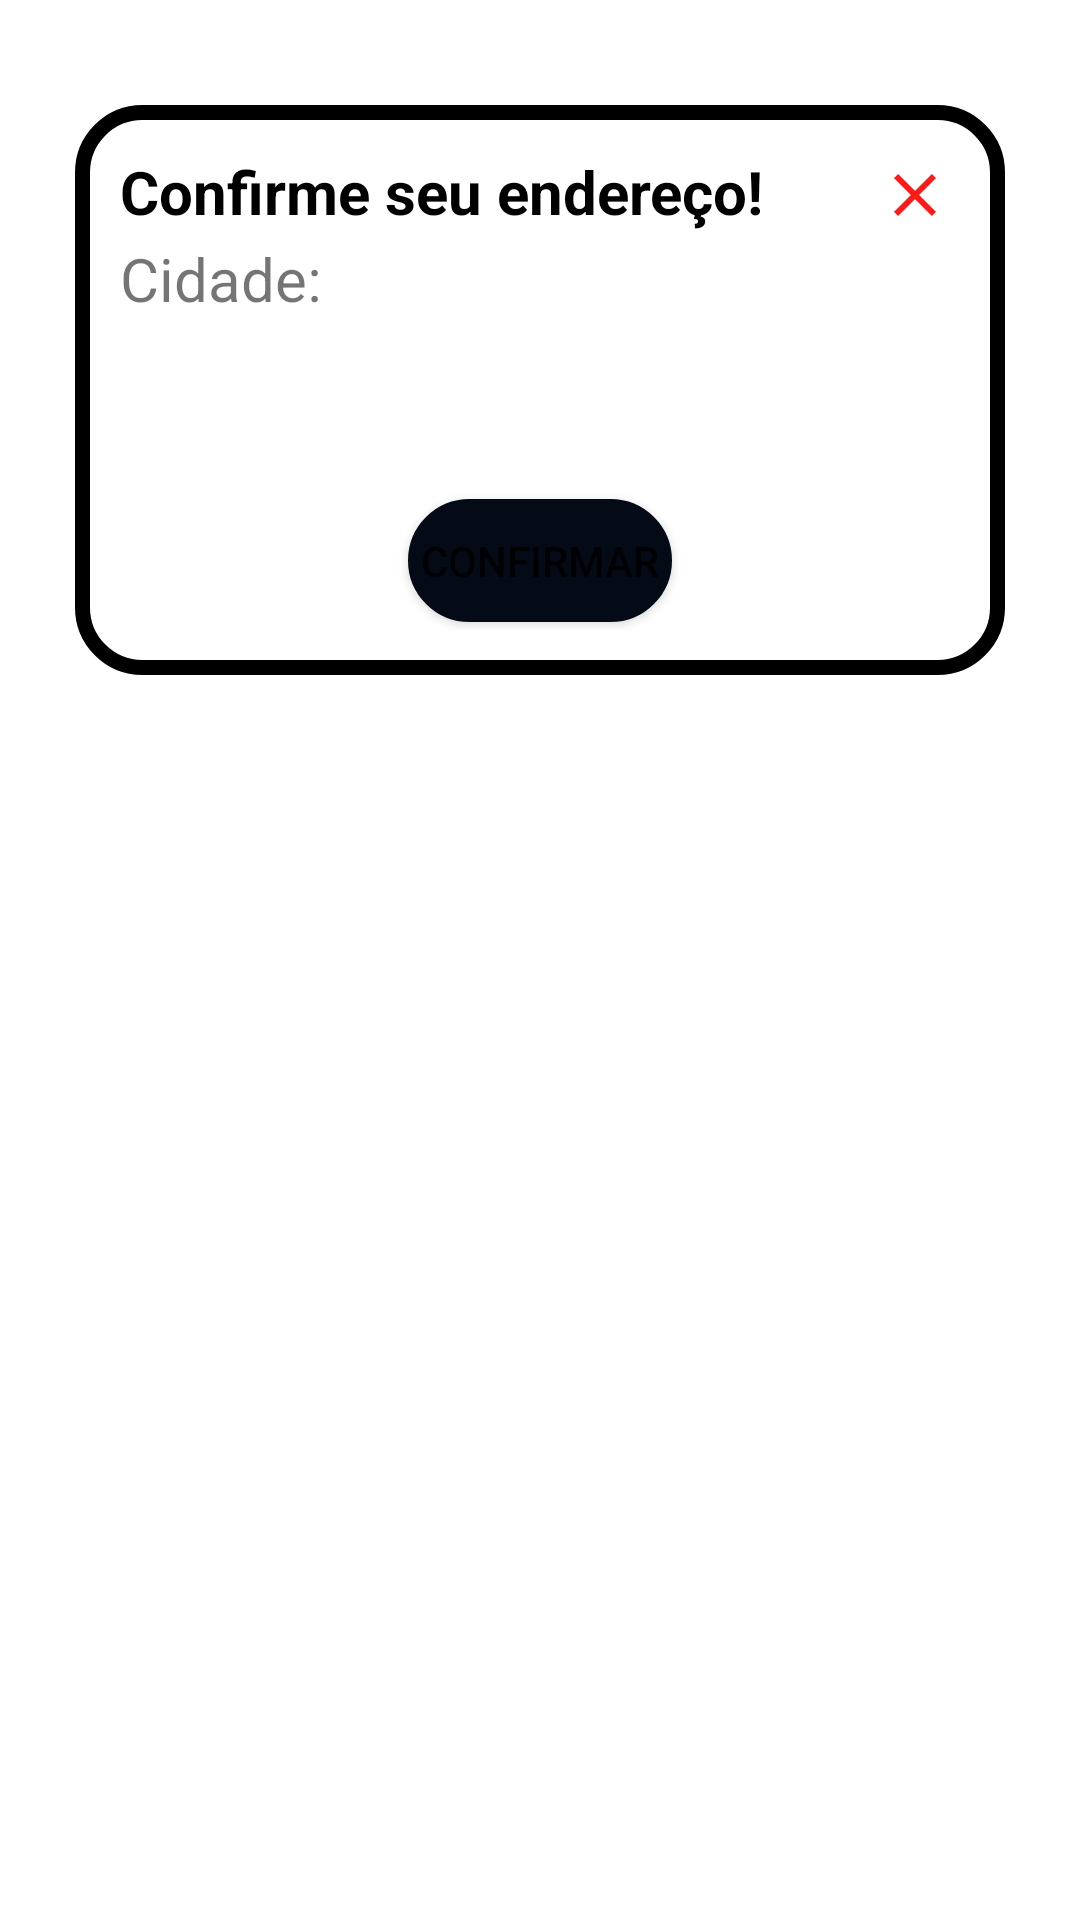

Here is an Android app screen rendered from its layout file. Give the layout XML and the strings, colors and styles it references.
<!-- AndroidManifest.xml: application theme Theme.BikerSeeker -->
<!-- res/layout/dialog_personalizado.xml -->
<?xml version="1.0" encoding="utf-8"?>
<RelativeLayout xmlns:android="http://schemas.android.com/apk/res/android"
    android:layout_width="match_parent"
    android:layout_height="match_parent">

    <LinearLayout
        android:layout_width="match_parent"
        android:layout_height="200dp"
        android:layout_marginLeft="20dp"
        android:layout_marginTop="30dp"
        android:layout_marginRight="20dp"
        android:background="@drawable/dialog_background"
        android:orientation="vertical"
        android:padding="20dp">

        <ImageButton
            android:id="@+id/chamarUberId_cancela"
            android:layout_width="30dp"
            android:layout_height="30dp"
            android:layout_gravity="right|top"
            android:background="@android:color/transparent"
            android:src="@drawable/ic_baseline_close_24"/>
        <TextView
            android:layout_width="match_parent"
            android:layout_height="wrap_content"
            android:layout_marginTop="-30dp"
            android:text="Confirme seu endereço!"
            android:textColor="@color/black"
            android:textSize="20sp"
            android:textStyle="bold"/>
        <TextView
            android:id="@+id/idCidade"
            android:layout_width="match_parent"
            android:layout_height="wrap_content"
            android:layout_marginTop="2dp"
            android:text="Cidade:"
            android:textSize="20sp"/>

        <Button
            android:id="@+id/botaoConfirmaCorrida"
            android:layout_width="wrap_content"
            android:layout_height="wrap_content"
            android:layout_gravity="center"
            android:layout_marginTop="60dp"
            android:text="Confirmar"
            android:background="@drawable/botao_personalizado_escuro"/>

    </LinearLayout>

</RelativeLayout>
<!-- resources referenced by this layout -->
<resources>
  <color name="black">#FF000000</color>
  <!-- drawable botao_personalizado_escuro (drawable) -->
  <?xml version="1.0" encoding="utf-8"?>
  <shape xmlns:android="http://schemas.android.com/apk/res/android">
      <corners
          android:radius="100dp"
          android:color="@color/cor_backgroud_secundario"
          />
  
      <stroke
          android:width="2dp"
          android:color="@color/cor_backgroud_secundario"
          />
  
      <gradient
          android:startColor="@color/cor_backgroud_secundario"
          android:centerColor="@color/cor_backgroud_secundario"
          android:endColor="@color/cor_backgroud_secundario"/>
  </shape>
  <!-- drawable dialog_background (drawable) -->
  <?xml version="1.0" encoding="utf-8"?>
  <inset xmlns:android="http://schemas.android.com/apk/res/android"
      android:insetLeft="5dp"
      android:insetRight="5dp"
      android:insetBottom="5dp"
      android:insetTop="5dp">
  
      <shape android:shape="rectangle">
          <corners android:radius="20dp"/>
          <solid android:color="@color/white"/>
          <stroke android:width="5dp"
              android:color="@color/black">
  
          </stroke>
  
      </shape>
  
  
  </inset>
  <!-- drawable ic_baseline_close_24 (drawable) -->
  <vector android:height="24dp" android:tint="#FF1A1A"
      android:viewportHeight="24" android:viewportWidth="24"
      android:width="24dp" xmlns:android="http://schemas.android.com/apk/res/android">
      <path android:fillColor="@android:color/white" android:pathData="M19,6.41L17.59,5 12,10.59 6.41,5 5,6.41 10.59,12 5,17.59 6.41,19 12,13.41 17.59,19 19,17.59 13.41,12z"/>
  </vector>
  <style name="Theme.BikerSeeker" parent="Theme.MaterialComponents.DayNight.DarkActionBar">
          
          <item name="colorPrimary">@color/purple_500</item>
          <item name="colorPrimaryVariant">@color/purple_700</item>
          <item name="colorOnPrimary">@color/white</item>
          
          <item name="colorSecondary">@color/teal_200</item>
          <item name="colorSecondaryVariant">@color/teal_700</item>
          <item name="colorOnSecondary">@color/black</item>
          
          <item name="android:statusBarColor" tools:targetApi="l">#050B16</item>
          
      </style>
  <color name="cor_backgroud_secundario">#050B16</color>
  <color name="white">#FFFFFFFF</color>
  <color name="purple_500">#050B16</color>
  <color name="purple_700">#050B16</color>
  <color name="teal_200">#FF03DAC5</color>
  <color name="teal_700">#FF018786</color>
</resources>
